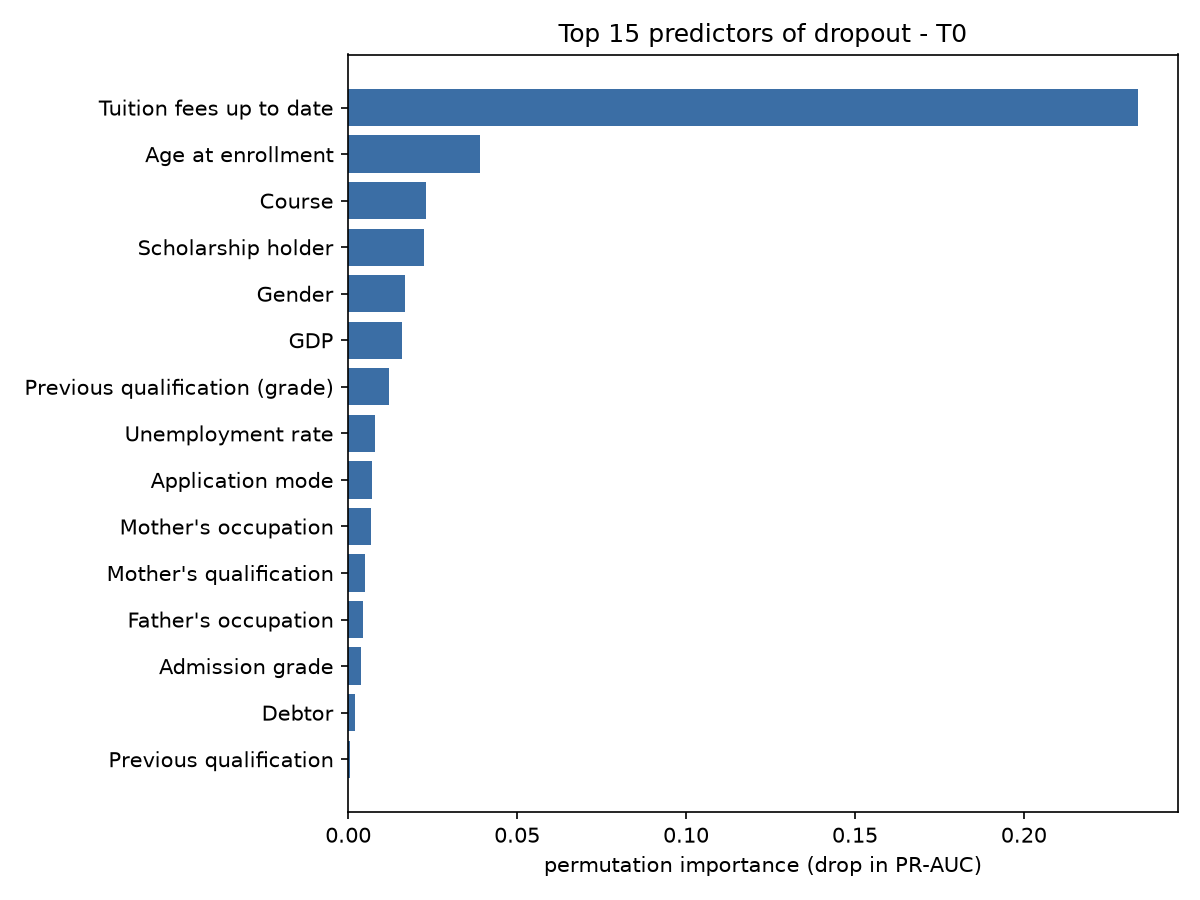

Values plotted in this chart, from the file beside it:
, importance
Tuition fees up to date, 0.2338
Age at enrollment, 0.03894
Course, 0.023
Scholarship holder, 0.02243
Gender, 0.01679
GDP, 0.01604
Previous qualification (grade), 0.01193
Unemployment rate, 0.008008
Application mode, 0.007166
Mother's occupation, 0.006694
Mother's qualification, 0.004911
Father's occupation, 0.004368
Admission grade, 0.00379
Debtor, 0.001998
Previous qualification, 0.0005575
Application order, 0.0004346
Daytime/evening attendance, 0.0003383
Inflation rate, 0.0001126
Educational special needs, 0.0
Nacionality, 0.0
International, 0.0
Father's qualification, -0.0001604
Marital status, -0.000287
Displaced, -0.0003299
